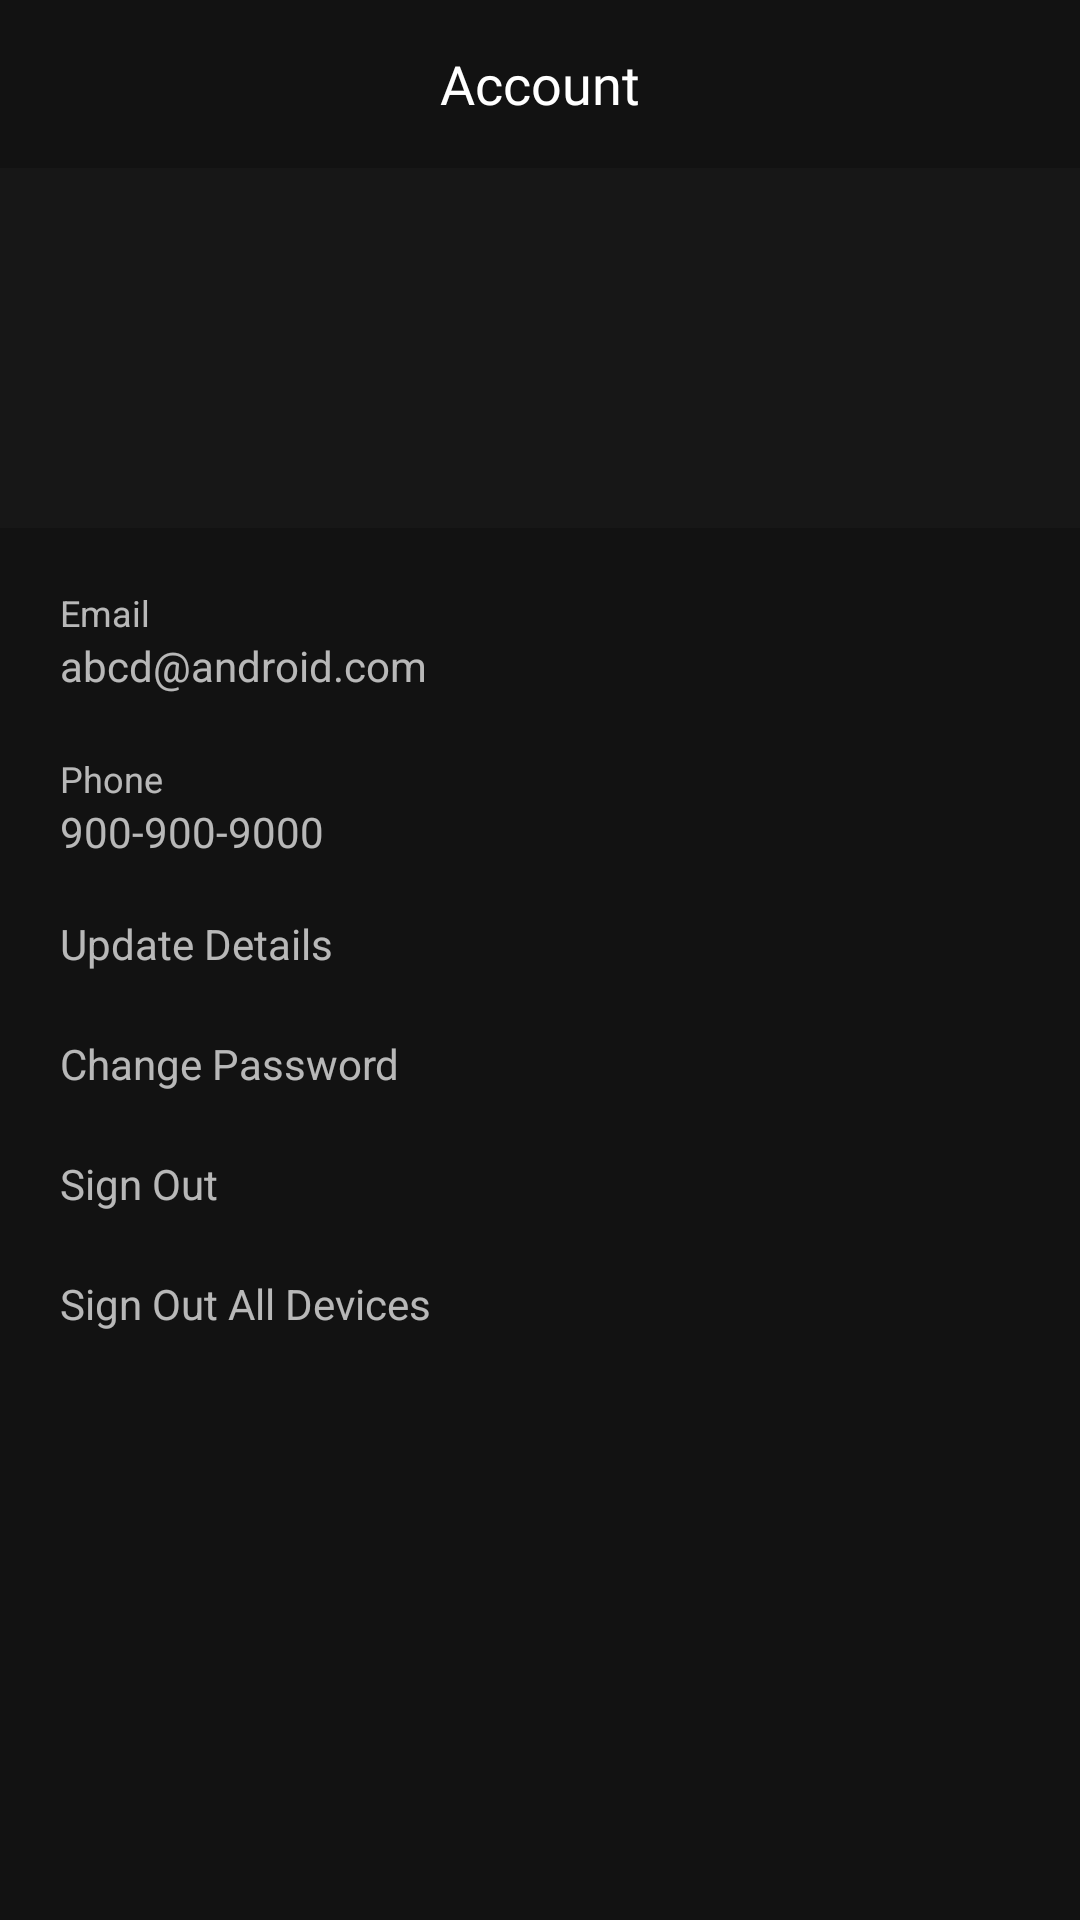

Reconstruct the res/layout file that produces this screen, plus the resources it refers to.
<!-- AndroidManifest.xml: application theme Theme.Ahoy -->
<!-- res/layout/activity_account.xml -->
<?xml version="1.0" encoding="utf-8"?>
<LinearLayout xmlns:android="http://schemas.android.com/apk/res/android"
    xmlns:app="http://schemas.android.com/apk/res-auto"
    xmlns:tools="http://schemas.android.com/tools"
    android:layout_width="match_parent"
    android:layout_height="match_parent"
    android:orientation="vertical"
    tools:context=".views.AccountActivity">

    <LinearLayout
        android:id="@+id/action_bar_linear"
        android:layout_width="match_parent"
        android:layout_height="wrap_content"
        android:layout_marginStart="12dp"
        android:layout_marginEnd="12dp"
        android:gravity="center_vertical"
        android:orientation="horizontal">

        <ImageView
            android:id="@+id/image_view_back"
            android:layout_width="56dp"
            android:layout_height="56dp"
            android:background="@drawable/ripple_bg"
            android:clickable="true"
            android:focusable="true"
            android:padding="16dp"
            app:srcCompat="@drawable/ic_arrow_back_ios_new"
            app:tint="@color/white" />

        <TextView
            android:id="@+id/text_view_title"
            android:layout_width="0dp"
            android:layout_height="match_parent"
            android:layout_weight="1"
            android:fontFamily="@font/sf_ui_text_medium"
            android:gravity="center"
            android:maxLines="1"
            android:paddingStart="8dp"
            android:paddingEnd="8dp"
            android:text="Account"
            android:textColor="@color/white"
            android:textSize="18sp" />

        <ImageView
            android:id="@+id/image_view_search"
            android:layout_width="56dp"
            android:layout_height="56dp"
            android:background="@drawable/ripple_bg"
            android:clickable="true"
            android:focusable="true"
            android:padding="16dp"
            android:visibility="invisible"
            app:srcCompat="@drawable/ic_search"
            app:tint="@color/white" />
    </LinearLayout>

    <LinearLayout
        android:layout_width="match_parent"
        android:layout_height="120dp"
        android:background="@color/color_secondary"
        android:gravity="center_vertical"
        android:orientation="horizontal">

        <com.google.android.material.imageview.ShapeableImageView
            android:layout_width="60dp"
            android:layout_height="60dp"
            app:shapeAppearance="@style/ShapeAppearance.App.50PercentCircleImageView" />

        <TextView
            android:layout_width="0dp"
            android:layout_height="wrap_content"
            android:layout_weight="1" />

    </LinearLayout>

    <TextView
        android:id="@+id/textView3"
        android:layout_width="match_parent"
        android:layout_height="wrap_content"
        android:layout_marginStart="20dp"
        android:layout_marginTop="20dp"
        android:layout_marginEnd="20dp"
        android:text="Email"
        android:textSize="12sp" />

    <TextView
        android:id="@+id/tv_email"
        android:layout_width="match_parent"
        android:layout_height="wrap_content"
        android:layout_marginStart="20dp"
        android:layout_marginEnd="20dp"
        android:text="abcd@android.com" />

    <TextView
        android:id="@+id/textView5"
        android:layout_width="match_parent"
        android:layout_height="wrap_content"
        android:layout_marginStart="20dp"
        android:layout_marginTop="20dp"
        android:layout_marginEnd="20dp"
        android:text="Phone"
        android:textSize="12sp" />

    <TextView
        android:id="@+id/tv_mobile"
        android:layout_width="match_parent"
        android:layout_height="wrap_content"
        android:layout_marginStart="20dp"
        android:layout_marginEnd="20dp"
        android:text="900-900-9000" />

    <TextView
        android:id="@+id/tv_update"
        android:layout_width="match_parent"
        android:layout_height="40dp"
        android:layout_marginStart="20dp"
        android:layout_marginTop="8dp"
        android:layout_marginEnd="20dp"
        android:gravity="center_vertical"
        android:text="Update Details" />

    <TextView
        android:id="@+id/tv_change_password"
        android:layout_width="match_parent"
        android:layout_height="40dp"
        android:layout_marginStart="20dp"
        android:layout_marginEnd="20dp"
        android:gravity="center_vertical"
        android:text="Change Password" />

    <TextView
        android:id="@+id/tv_sign_out"
        android:layout_width="match_parent"
        android:layout_height="40dp"
        android:layout_marginStart="20dp"
        android:layout_marginEnd="20dp"
        android:gravity="center_vertical"
        android:text="Sign Out" />

    <TextView
        android:id="@+id/tv_sign_out_all"
        android:layout_width="match_parent"
        android:layout_height="40dp"
        android:layout_marginStart="20dp"
        android:layout_marginEnd="20dp"
        android:gravity="center_vertical"
        android:text="Sign Out All Devices" />

</LinearLayout>
<!-- resources referenced by this layout -->
<resources>
  <color name="color_secondary">#171717</color>
  <color name="white">#FFFFFFFF</color>
  <!-- drawable ripple_bg (drawable) -->
  <?xml version="1.0" encoding="utf-8"?>
  <ripple xmlns:android="http://schemas.android.com/apk/res/android" android:color="#ffffff">
      <item android:id="@android:id/mask"
          android:drawable="@android:color/white" />
  </ripple>
  <style name="ShapeAppearance.App.50PercentCircleImageView" parent="">
          <item name="cornerFamily">rounded</item>
          <item name="cornerSize">50%</item>
      </style>
  <style name="Theme.Ahoy" parent="Theme.MaterialComponents.NoActionBar">
          
          <item name="colorPrimary">@color/color_primary</item>
          <item name="colorPrimaryVariant">@color/color_primary</item>
          <item name="colorOnPrimary">@color/white</item>
          
          <item name="colorSecondary">@color/teal_200</item>
          <item name="colorSecondaryVariant">@color/teal_700</item>
          <item name="colorOnSecondary">@color/color_accent</item>
          
          <item name="android:statusBarColor" tools:targetApi="l">?attr/colorPrimaryVariant</item>
          
      </style>
  <color name="color_primary">#121212</color>
  <color name="teal_200">#FF03DAC5</color>
  <color name="teal_700">#FF018786</color>
  <color name="color_accent">#FED130</color>
</resources>
